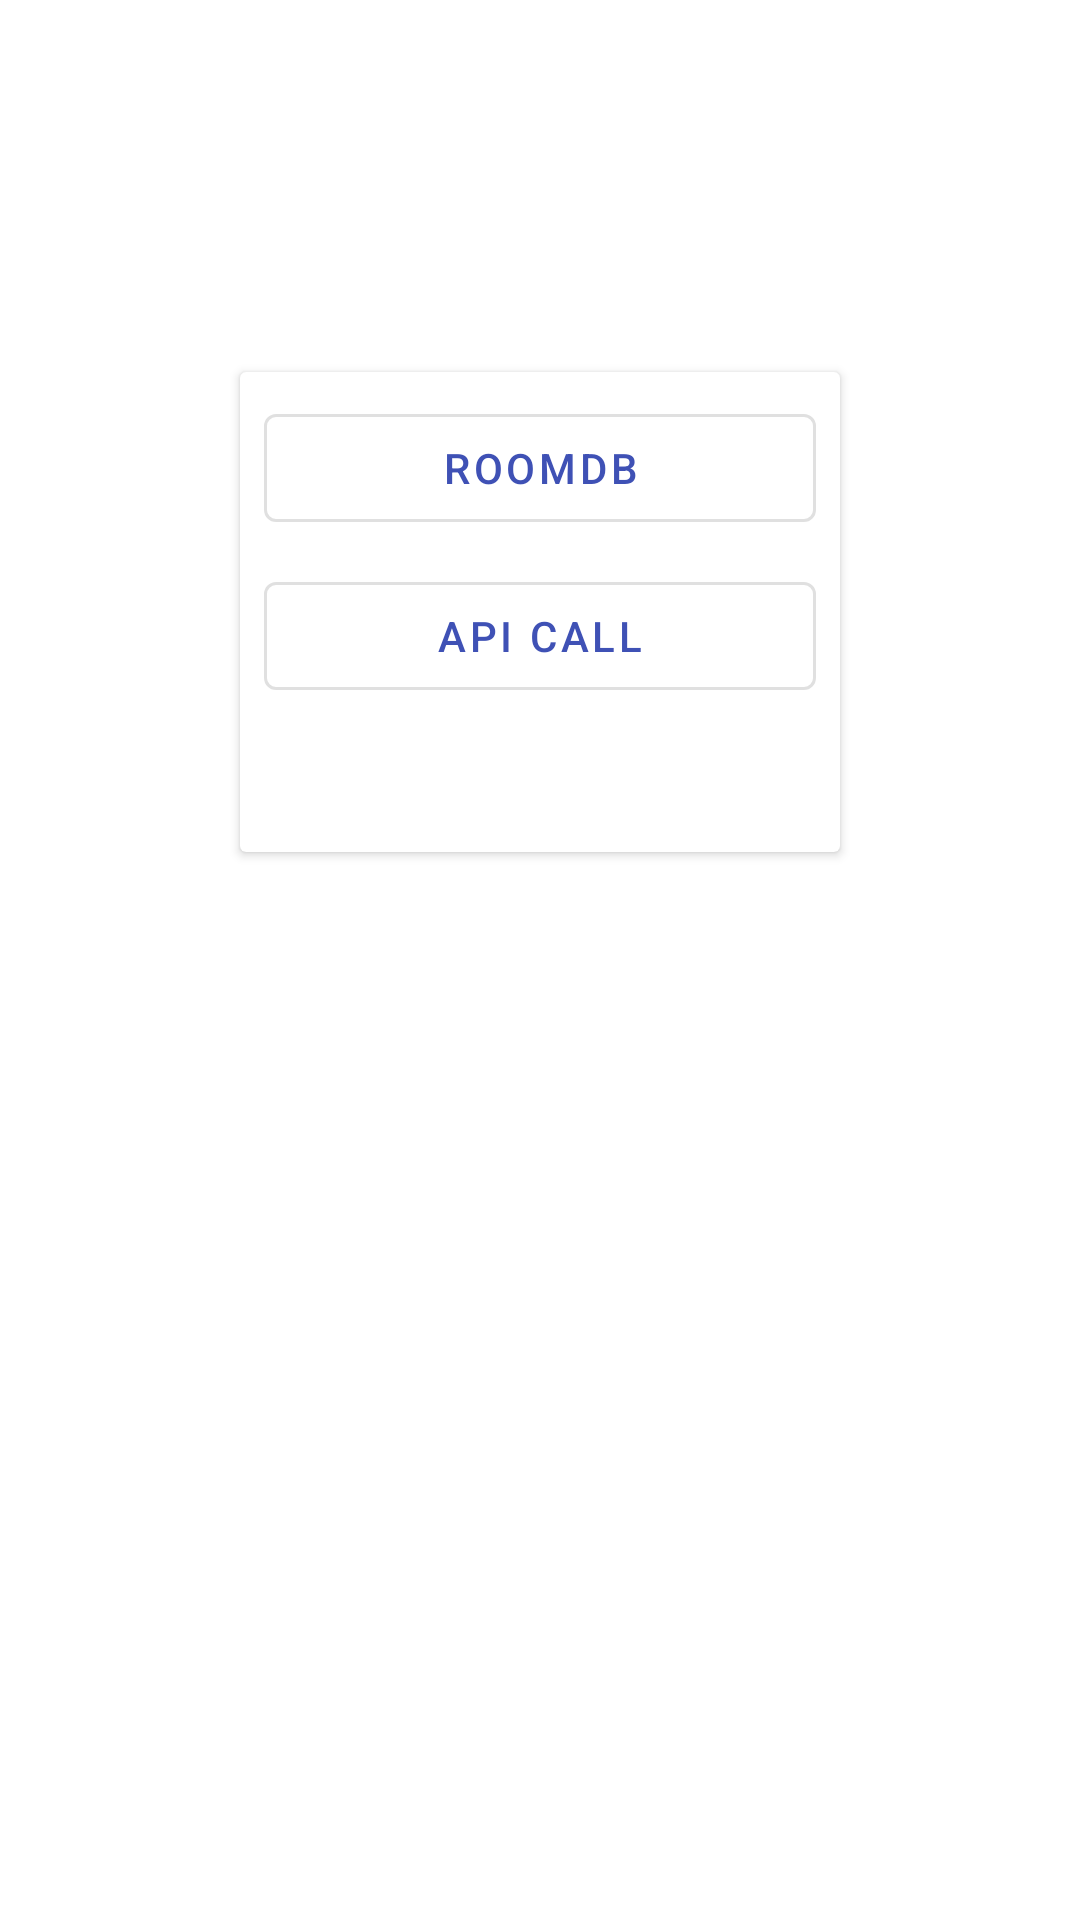

Write the Android layout XML for this screen, with the resource values it uses.
<!-- AndroidManifest.xml: application theme AppTheme -->
<!-- res/layout/new_layout.xml -->
<?xml version="1.0" encoding="utf-8"?>
<android.support.constraint.ConstraintLayout
        xmlns:android="http://schemas.android.com/apk/res/android"
        xmlns:app="http://schemas.android.com/apk/res-auto"
        android:layout_width="match_parent"
        android:layout_height="match_parent">

    <android.support.v7.widget.CardView
            android:layout_width="200dp"
            android:layout_height="0dp"
            app:layout_constraintEnd_toEndOf="parent"
            android:layout_marginEnd="8dp"
            android:layout_marginRight="8dp"
            app:layout_constraintStart_toStartOf="parent"
            app:layout_constraintHeight_percent=".25"
            android:layout_marginLeft="8dp"
            android:layout_marginStart="8dp"
            app:layout_constraintVertical_bias=".25"
            android:layout_marginTop="8dp"
            app:layout_constraintTop_toTopOf="parent"
            android:layout_marginBottom="8dp"
            app:layout_constraintBottom_toBottomOf="parent">

        <android.support.constraint.ConstraintLayout
                android:layout_width="match_parent"
                android:layout_height="match_parent">

            <android.support.design.button.MaterialButton
                    android:layout_width="match_parent"
                    android:layout_height="wrap_content"
                    android:text="@string/room_db"
                    style="@style/Widget.MaterialComponents.Button.OutlinedButton"
                    android:layout_marginTop="8dp"
                    app:layout_constraintTop_toTopOf="parent"
                    app:layout_constraintStart_toStartOf="parent"
                    android:layout_marginLeft="8dp"
                    android:layout_marginStart="8dp"
                    app:layout_constraintEnd_toEndOf="parent"
                    android:layout_marginEnd="8dp"
                    android:layout_marginRight="8dp"
                    android:id="@+id/materialButton"/>

            <android.support.design.button.MaterialButton
                    style="@style/Widget.MaterialComponents.Button.OutlinedButton"
                    android:layout_width="match_parent"
                    android:layout_height="wrap_content"
                    android:layout_margin="8dp"
                    android:text="@string/api_call"
                    app:layout_constraintTop_toBottomOf="@+id/materialButton"
                    app:layout_constraintStart_toStartOf="@+id/materialButton"
                    app:layout_constraintEnd_toEndOf="@+id/materialButton"/>


        </android.support.constraint.ConstraintLayout>


    </android.support.v7.widget.CardView>

</android.support.constraint.ConstraintLayout>
<!-- resources referenced by this layout -->
<resources>
  <string name="api_call">API Call</string>
  <string name="room_db">RoomDb</string>
  <style name="AppTheme" parent="Theme.MaterialComponents.Light.DarkActionBar">
          
          <item name="colorPrimary">@color/colorPrimary</item>
          <item name="colorPrimaryDark">@color/colorPrimaryDark</item>
          <item name="colorAccent">@color/colorAccent</item>
      </style>
  <color name="colorPrimary">#3F51B5</color>
  <color name="colorPrimaryDark">#303F9F</color>
  <color name="colorAccent">#FF4081</color>
</resources>
